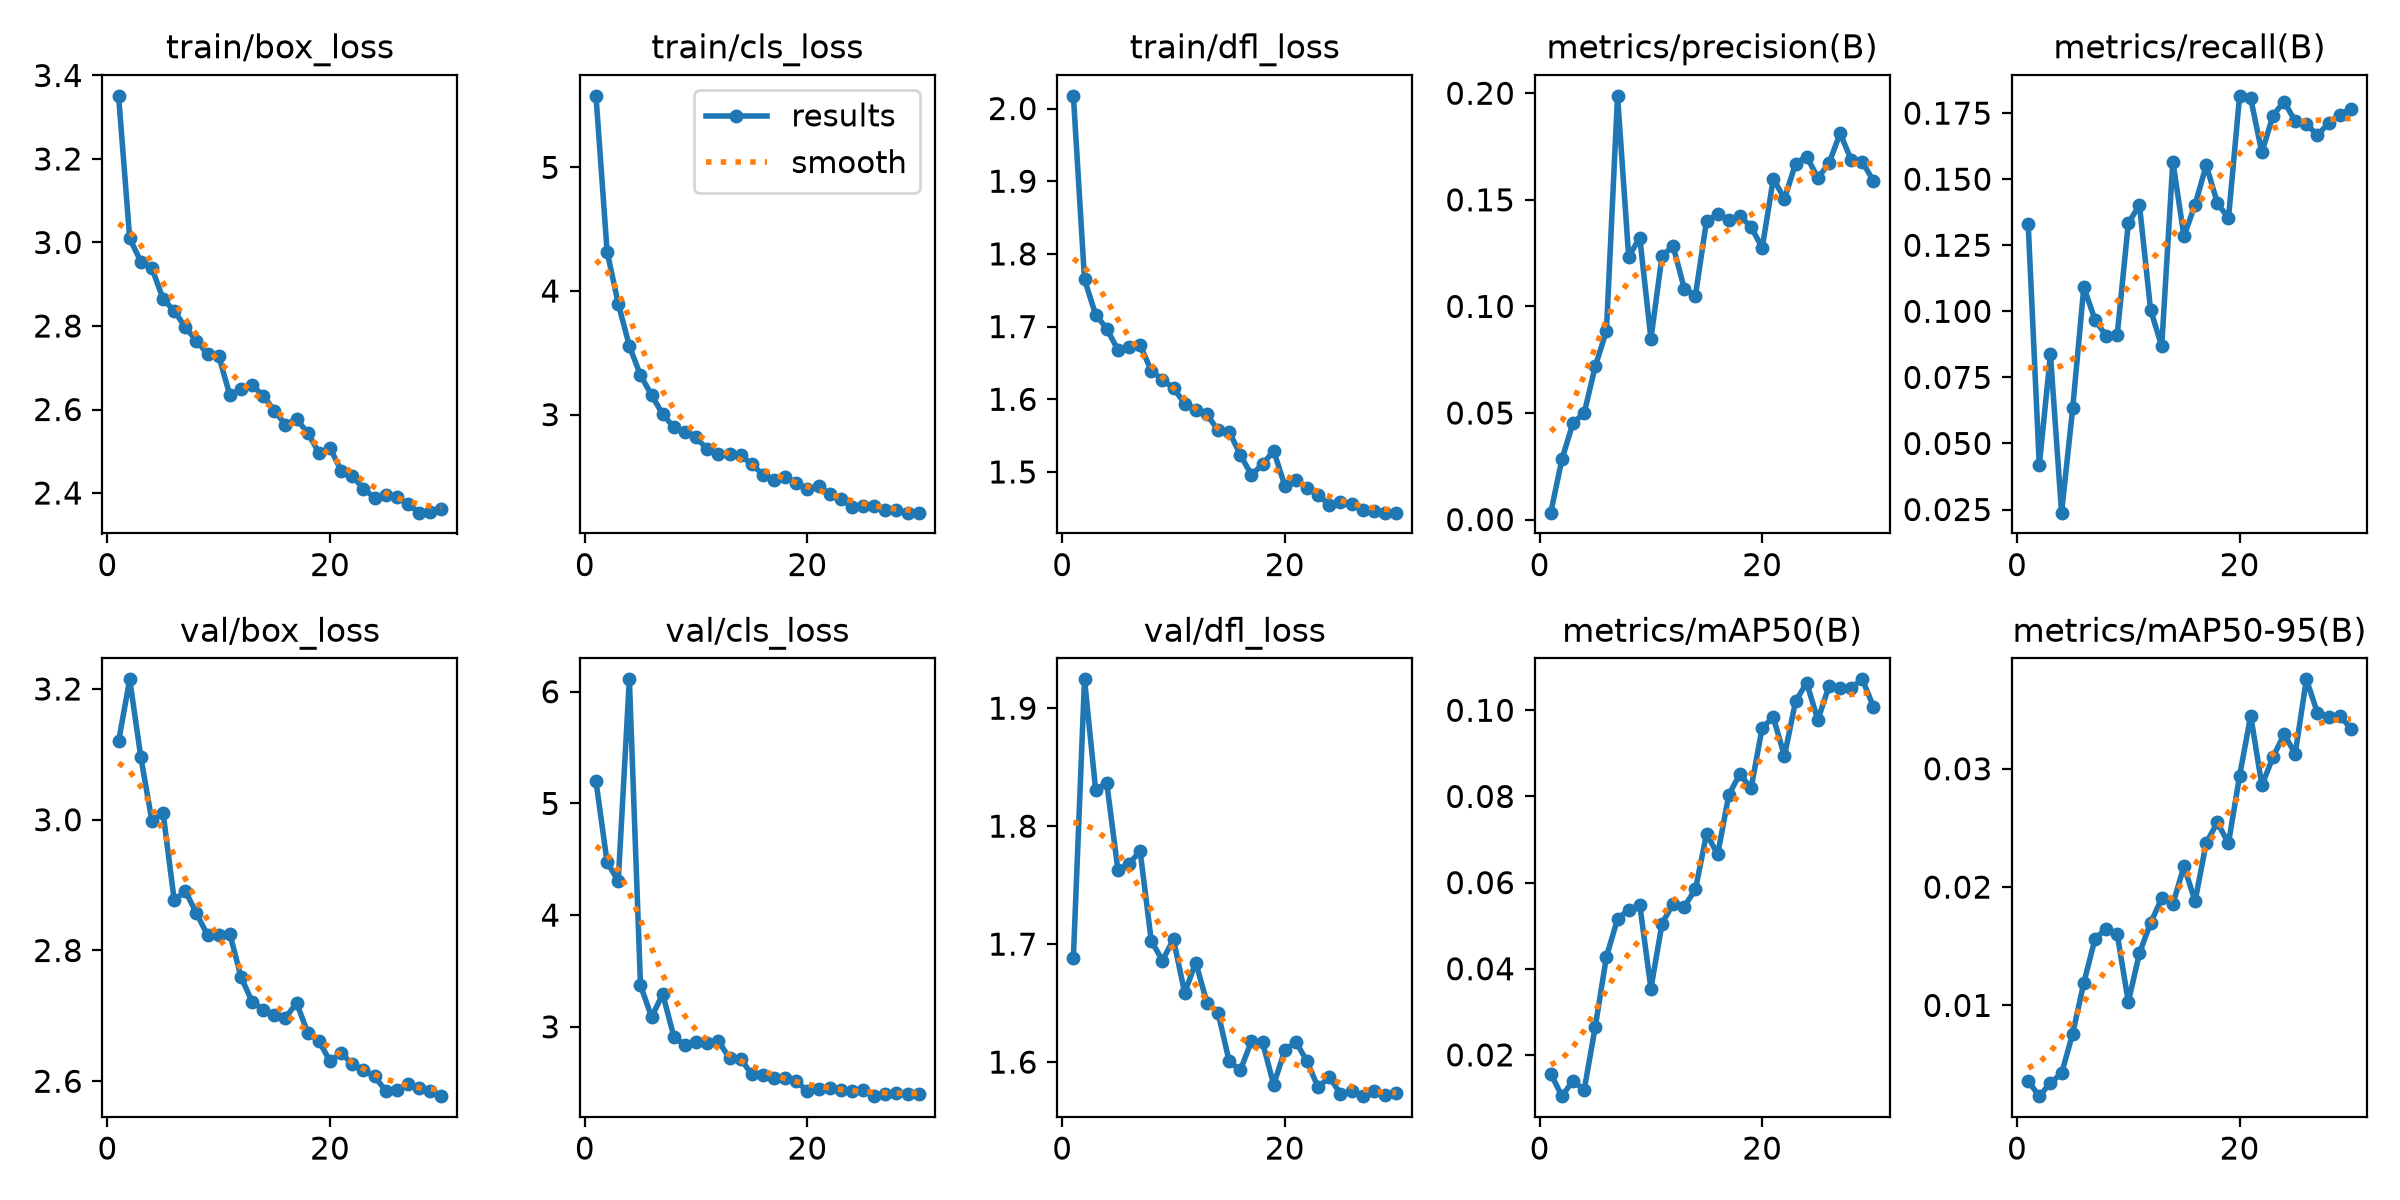

The file beside this chart, header and first rows:
epoch, time, train/box_loss, train/cls_loss, train/dfl_loss, metrics/precision(B), metrics/recall(B), metrics/mAP50(B), metrics/mAP50-95(B), val/box_loss, val/cls_loss, val/dfl_loss, lr/pg0, lr/pg1, lr/pg2
1, 7.902, 3.351, 5.579, 2.017, 0.00325, 0.1331, 0.01564, 0.0036, 3.12, 5.198, 1.688, 0.0005483, 0.0005483, 0.0005483
2, 13.76, 3.01, 4.319, 1.765, 0.02829, 0.04176, 0.01042, 0.00233, 3.215, 4.474, 1.924, 0.001101, 0.001101, 0.001101
3, 19.47, 2.954, 3.898, 1.716, 0.0454, 0.08369, 0.01404, 0.00345, 3.096, 4.306, 1.831, 0.001642, 0.001642, 0.001642
4, 25.25, 2.938, 3.556, 1.697, 0.0499, 0.02381, 0.01185, 0.00425, 2.998, 6.111, 1.837, 0.001627, 0.001627, 0.001627
5, 30.92, 2.864, 3.319, 1.668, 0.07199, 0.06329, 0.02654, 0.00761, 3.01, 3.371, 1.763, 0.001596, 0.001596, 0.001596
6, 36.59, 2.836, 3.157, 1.672, 0.08847, 0.1092, 0.04277, 0.01191, 2.877, 3.087, 1.768, 0.001556, 0.001556, 0.001556
7, 42.42, 2.797, 3.003, 1.674, 0.1988, 0.09684, 0.05155, 0.0156, 2.891, 3.294, 1.779, 0.001509, 0.001509, 0.001509
8, 48.12, 2.765, 2.897, 1.639, 0.1233, 0.09077, 0.05371, 0.0165, 2.857, 2.911, 1.703, 0.001455, 0.001455, 0.001455
9, 53.76, 2.733, 2.856, 1.627, 0.1323, 0.09104, 0.05476, 0.01603, 2.823, 2.835, 1.686, 0.001394, 0.001394, 0.001394
10, 59.46, 2.728, 2.816, 1.615, 0.08474, 0.1333, 0.03541, 0.01029, 2.824, 2.867, 1.704, 0.001327, 0.001327, 0.001327
11, 65.11, 2.635, 2.719, 1.594, 0.1238, 0.1402, 0.0505, 0.01441, 2.825, 2.857, 1.659, 0.001254, 0.001254, 0.001254
12, 70.92, 2.648, 2.679, 1.585, 0.1282, 0.1006, 0.0551, 0.01697, 2.76, 2.872, 1.684, 0.001177, 0.001177, 0.001177
13, 76.61, 2.658, 2.682, 1.579, 0.1083, 0.0868, 0.05444, 0.01904, 2.722, 2.719, 1.65, 0.001097, 0.001097, 0.001097
14, 82.27, 2.633, 2.671, 1.557, 0.1051, 0.1566, 0.05843, 0.01855, 2.71, 2.715, 1.642, 0.001013, 0.001013, 0.001013
15, 87.9, 2.597, 2.599, 1.556, 0.1403, 0.1285, 0.07131, 0.02176, 2.702, 2.573, 1.601, 0.0009281, 0.0009281, 0.0009281
16, 93.54, 2.564, 2.515, 1.524, 0.1432, 0.1404, 0.06655, 0.01881, 2.697, 2.569, 1.593, 0.0008418, 0.0008418, 0.0008418
17, 99.21, 2.577, 2.471, 1.496, 0.1404, 0.1553, 0.08038, 0.02374, 2.72, 2.541, 1.618, 0.0007556, 0.0007556, 0.0007556
18, 105.1, 2.544, 2.494, 1.51, 0.1425, 0.141, 0.08524, 0.02546, 2.674, 2.54, 1.617, 0.0006703, 0.0006703, 0.0006703
19, 110.8, 2.496, 2.45, 1.529, 0.1373, 0.1352, 0.08185, 0.02371, 2.662, 2.514, 1.581, 0.0005868, 0.0005868, 0.0005868
20, 116.4, 2.508, 2.395, 1.481, 0.1275, 0.1815, 0.09599, 0.0294, 2.631, 2.424, 1.61, 0.0005062, 0.0005062, 0.0005062
21, 123.3, 2.454, 2.425, 1.489, 0.1598, 0.1805, 0.09833, 0.0345, 2.643, 2.442, 1.617, 0.0004293, 0.0004293, 0.0004293
22, 129, 2.441, 2.357, 1.478, 0.1505, 0.1601, 0.08941, 0.0286, 2.626, 2.45, 1.601, 0.0003568, 0.0003568, 0.0003568
23, 134.6, 2.41, 2.318, 1.468, 0.167, 0.1741, 0.1021, 0.03098, 2.617, 2.433, 1.579, 0.0002897, 0.0002897, 0.0002897
24, 140.4, 2.389, 2.254, 1.455, 0.1703, 0.1794, 0.1064, 0.03292, 2.608, 2.428, 1.587, 0.0002286, 0.0002286, 0.0002286
25, 146, 2.395, 2.259, 1.459, 0.1603, 0.1719, 0.09776, 0.03128, 2.586, 2.436, 1.573, 0.0001743, 0.0001743, 0.0001743
26, 151.7, 2.39, 2.262, 1.456, 0.1671, 0.171, 0.1056, 0.03756, 2.586, 2.379, 1.575, 0.0001272, 0.0001272, 0.0001272
27, 157.3, 2.374, 2.227, 1.447, 0.1813, 0.1666, 0.1052, 0.03473, 2.596, 2.397, 1.571, 8.80093e-05, 8.80093e-05, 8.80093e-05
28, 162.9, 2.353, 2.227, 1.447, 0.1687, 0.1713, 0.1052, 0.03441, 2.59, 2.405, 1.575, 5.70564e-05, 5.70564e-05, 5.70564e-05
29, 168.6, 2.355, 2.208, 1.444, 0.1678, 0.1745, 0.1072, 0.0345, 2.585, 2.402, 1.572, 3.47018e-05, 3.47018e-05, 3.47018e-05
30, 174.2, 2.363, 2.207, 1.444, 0.1588, 0.1765, 0.1008, 0.03339, 2.577, 2.402, 1.574, 2.11903e-05, 2.11903e-05, 2.11903e-05
